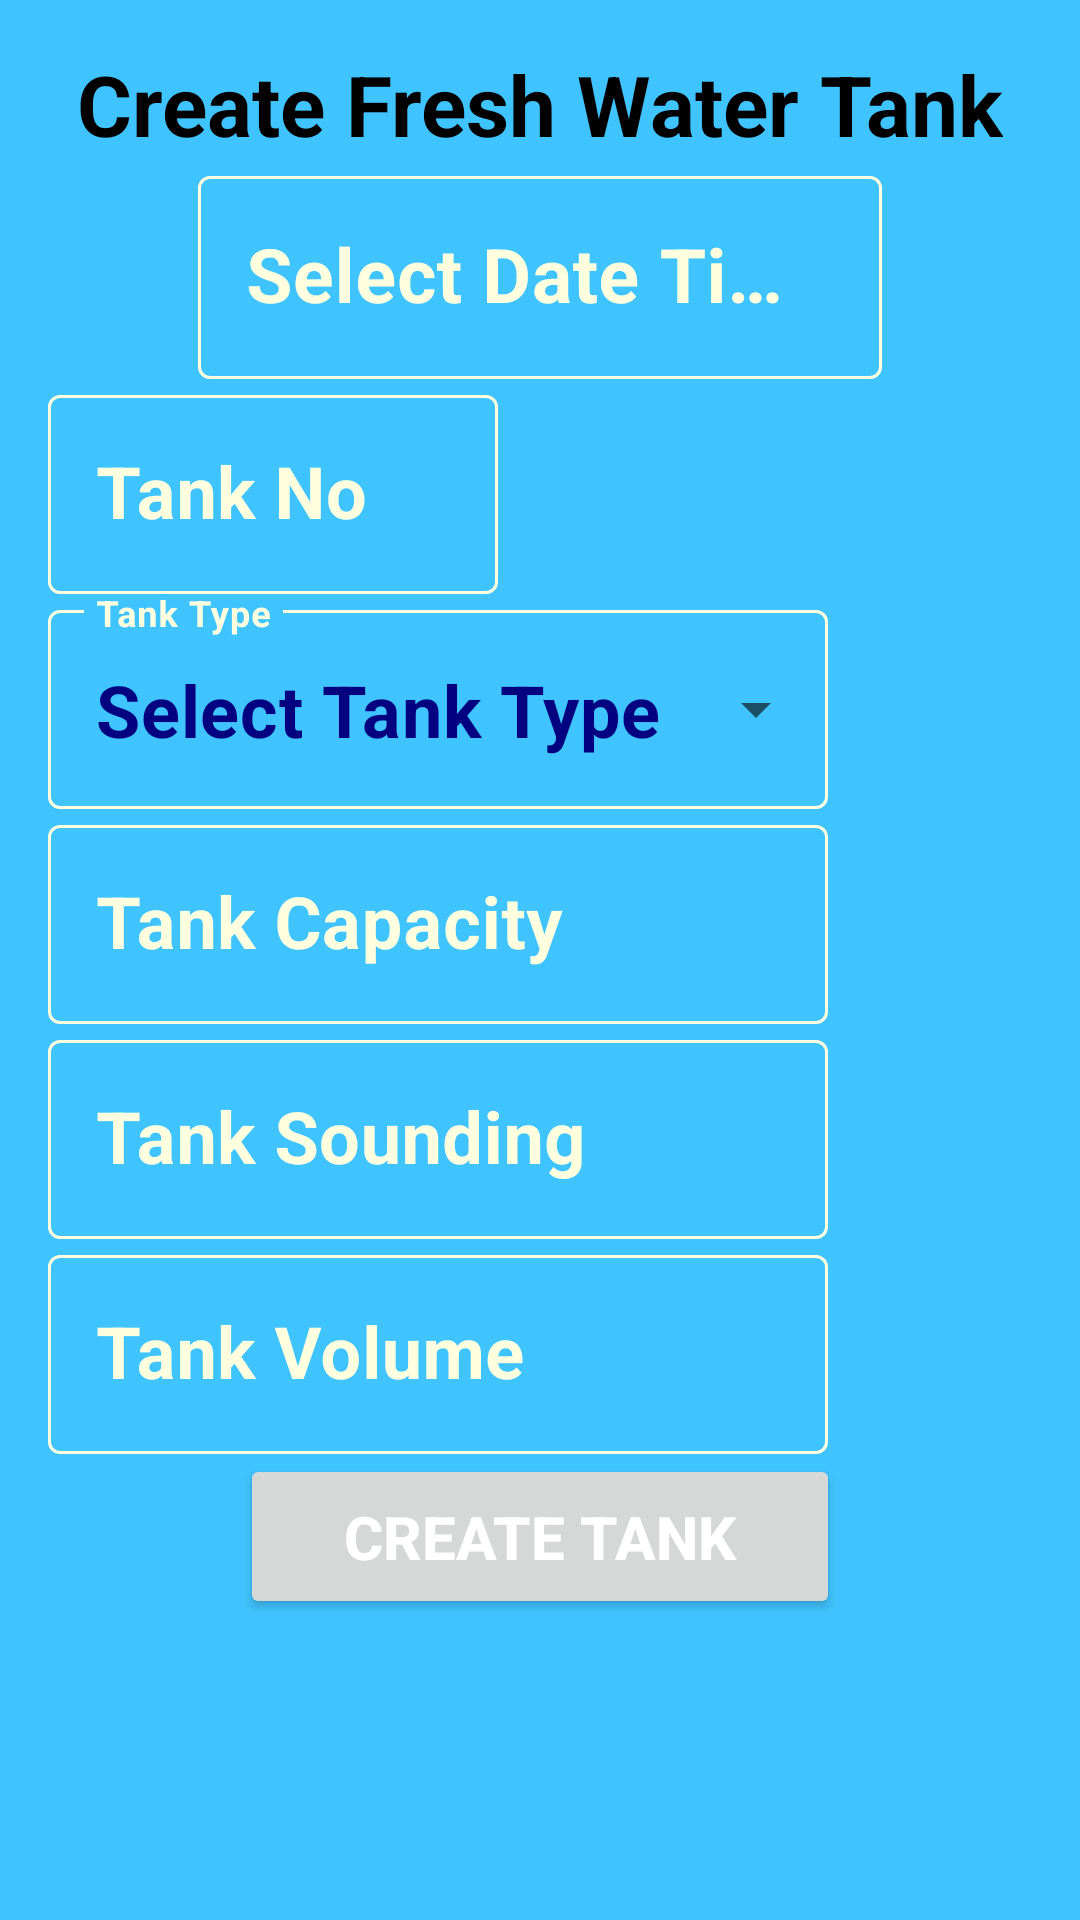

Reconstruct the res/layout file that produces this screen, plus the resources it refers to.
<!-- AndroidManifest.xml: application theme Theme.ShipCalculation -->
<!-- res/layout/activity_create_fresh_water_tank.xml -->
<?xml version="1.0" encoding="utf-8"?>
<ScrollView xmlns:android="http://schemas.android.com/apk/res/android"
    xmlns:tools="http://schemas.android.com/tools"
    xmlns:app="http://schemas.android.com/apk/res-auto"
    android:layout_width="match_parent"
    android:layout_height="match_parent"
    android:fillViewport="true"
    tools:context=".CreateFreshWaterTankActivity">

    <LinearLayout
        android:layout_width="match_parent"
        android:layout_height="wrap_content"
        android:background="#40C4FF"
        android:orientation="vertical"
        android:padding="16dp">

        <TextView
            android:id="@+id/textViewTitle"
            android:layout_width="wrap_content"
            android:layout_height="wrap_content"
            android:layout_gravity="center_horizontal"
            android:text="@string/create_fresh_water_tank"
            android:textColor="@color/black"
            android:textSize="28sp"
            android:textStyle="bold" />

        <com.google.android.material.textfield.TextInputLayout
            android:id="@+id/dateTimeLayout"
            style="@style/Widget.MaterialComponents.TextInputLayout.OutlinedBox"
            android:layout_width="match_parent"
            android:layout_height="wrap_content"
            android:layout_marginStart="50dp"
            android:layout_marginEnd="50dp"
            android:hint="@string/select_date_time"
            android:textColorHint="@color/progress_bar_background_yellow"
            app:boxStrokeColor="@color/text_input_box_stroke_color_selector">

            <com.google.android.material.textfield.TextInputEditText
                android:id="@+id/editTextDateTime"
                android:layout_width="match_parent"
                android:layout_height="wrap_content"
                android:inputType="date"
                android:selectAllOnFocus="true"
                android:textSize="25sp"
                android:textColor="@color/text_color_blue"
                android:textStyle="bold" />
        </com.google.android.material.textfield.TextInputLayout>

        <com.google.android.material.textfield.TextInputLayout
            android:id="@+id/tankNoLayout"
            style="@style/Widget.MaterialComponents.TextInputLayout.OutlinedBox"
            android:layout_width="150dp"
            android:layout_height="wrap_content"
            android:hint="@string/tank_no"
            android:textColorHint="@color/progress_bar_background_yellow"
            app:boxStrokeColor="@color/text_input_box_stroke_color_selector">

            <com.google.android.material.textfield.TextInputEditText
                android:id="@+id/editTextTankNo"
                android:layout_width="match_parent"
                android:layout_height="wrap_content"
                android:inputType="textCapCharacters"
                android:selectAllOnFocus="true"
                android:textSize="24sp"
                android:textColor="@color/text_color_blue"
                android:textStyle="bold" />
        </com.google.android.material.textfield.TextInputLayout>


        <com.google.android.material.textfield.TextInputLayout
            android:id="@+id/tankTypeLayout"
            style="@style/Widget.MaterialComponents.TextInputLayout.OutlinedBox.ExposedDropdownMenu"
            android:layout_width="260dp"
            android:layout_height="wrap_content"
            android:hint="@string/tank_type"
            android:textColorHint="@color/progress_bar_background_yellow"
            app:boxStrokeColor="@color/text_input_box_stroke_color_selector">

            <AutoCompleteTextView
                android:id="@+id/autoCompleteTankType"
                android:layout_width="match_parent"
                android:layout_height="wrap_content"
                android:hint="@string/select_tank_type"
                android:inputType="textCapCharacters"
                android:selectAllOnFocus="true"
                android:text="@string/select_tank_type"
                android:textSize="24sp"
                android:textStyle="bold"
                android:textColor="@color/text_color_blue"/>

        </com.google.android.material.textfield.TextInputLayout>

        <com.google.android.material.textfield.TextInputLayout
            android:id="@+id/tankCapacityLayout"
            style="@style/Widget.MaterialComponents.TextInputLayout.OutlinedBox"
            android:layout_width="260dp"
            android:layout_height="wrap_content"
            android:hint="@string/tank_capacity"
            android:textColorHint="@color/progress_bar_background_yellow"
            app:boxStrokeColor="@color/text_input_box_stroke_color_selector">

            <com.google.android.material.textfield.TextInputEditText
                android:id="@+id/editTextTankCapacity"
                android:layout_width="match_parent"
                android:layout_height="wrap_content"
                android:inputType="numberDecimal"
                android:selectAllOnFocus="true"
                android:textSize="24sp"
                android:textStyle="bold"
                android:textColor="@color/text_color_blue"/>
        </com.google.android.material.textfield.TextInputLayout>

        <com.google.android.material.textfield.TextInputLayout
            android:id="@+id/tankSoundingLayout"
            style="@style/Widget.MaterialComponents.TextInputLayout.OutlinedBox"
            android:layout_width="260dp"
            android:layout_height="wrap_content"
            android:hint="@string/tank_sounding"
            android:textColorHint="@color/progress_bar_background_yellow"
            app:boxStrokeColor="@color/text_input_box_stroke_color_selector">

            <com.google.android.material.textfield.TextInputEditText
                android:id="@+id/editTextTankSounding"
                android:layout_width="match_parent"
                android:layout_height="wrap_content"
                android:inputType="numberDecimal"
                android:selectAllOnFocus="true"
                android:textSize="24sp"
                android:textStyle="bold"
                android:textColor="@color/text_color_blue"/>
        </com.google.android.material.textfield.TextInputLayout>


        <com.google.android.material.textfield.TextInputLayout
            android:id="@+id/tankVolumeLayout"
            style="@style/Widget.MaterialComponents.TextInputLayout.OutlinedBox"
            android:layout_width="260dp"
            android:layout_height="wrap_content"
            android:hint="@string/tank_volume"
            android:textColorHint="@color/progress_bar_background_yellow"
            app:boxStrokeColor="@color/text_input_box_stroke_color_selector">

            <com.google.android.material.textfield.TextInputEditText
                android:id="@+id/editTextTankVolume"
                android:layout_width="match_parent"
                android:layout_height="wrap_content"
                android:inputType="numberDecimal"
                android:selectAllOnFocus="true"
                android:textSize="24sp"
                android:textStyle="bold"
                android:textColor="@color/text_color_blue"/>
        </com.google.android.material.textfield.TextInputLayout>


        <Button
            android:id="@+id/buttonCreateFreshWaterTank"
            android:layout_width="200dp"
            android:layout_height="55dp"
            android:layout_gravity="center_horizontal"
            android:text="@string/create_tank"
            android:textSize="20sp"
            android:textColor="@color/white"
            android:textStyle="bold"
            android:layout_marginBottom="10dp"  />


    </LinearLayout>

</ScrollView>
<!-- resources referenced by this layout -->
<resources>
  <color name="black">#FF000000</color>
  <color name="progress_bar_background_yellow">#FFFFE0</color>
  <color name="text_color_blue">#020280</color>
  <color name="white">#FFFFFFFF</color>
  <string name="create_fresh_water_tank">Create Fresh Water Tank</string>
  <string name="create_tank">Create Tank</string>
  <string name="select_date_time">Select Date Time</string>
  <string name="select_tank_type">Select Tank Type</string>
  <string name="tank_capacity">Tank Capacity</string>
  <string name="tank_no">Tank No</string>
  <string name="tank_sounding">Tank Sounding</string>
  <string name="tank_type">Tank Type</string>
  <string name="tank_volume">Tank Volume</string>
  <style name="Theme.ShipCalculation" parent="Theme.MaterialComponents.Light.NoActionBar">
      
      <item name="colorPrimary">@color/red</item>
      <item name="colorPrimaryVariant">@color/purple_700</item>
      <item name="colorOnPrimary">@color/black</item>
      
      <item name="colorSecondary">@color/white</item>
      <item name="colorSecondaryVariant">@color/teal_700</item>
      <item name="colorOnSecondary">@color/black</item>
      
      <item name="android:statusBarColor">?attr/colorPrimaryVariant</item>
      
  </style>
  <color name="red">#FD1603</color>
  <color name="purple_700">#FF3700B3</color>
  <color name="teal_700">#FF018786</color>
</resources>
